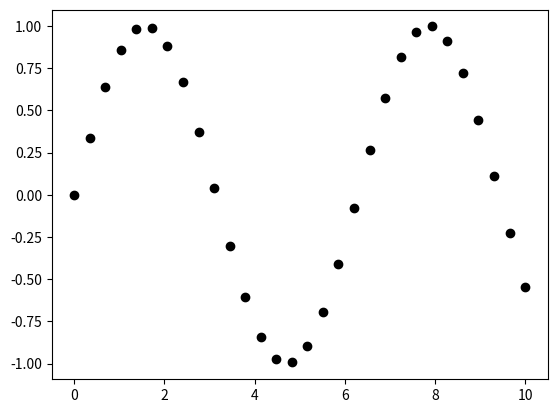

This figure's Python source:
%matplotlib inline
import matplotlib.pyplot as plt
import numpy as np

x = np.linspace(0, 10, 30)
y = np.sin(x)

plt.plot(x, y, 'o', color='black');